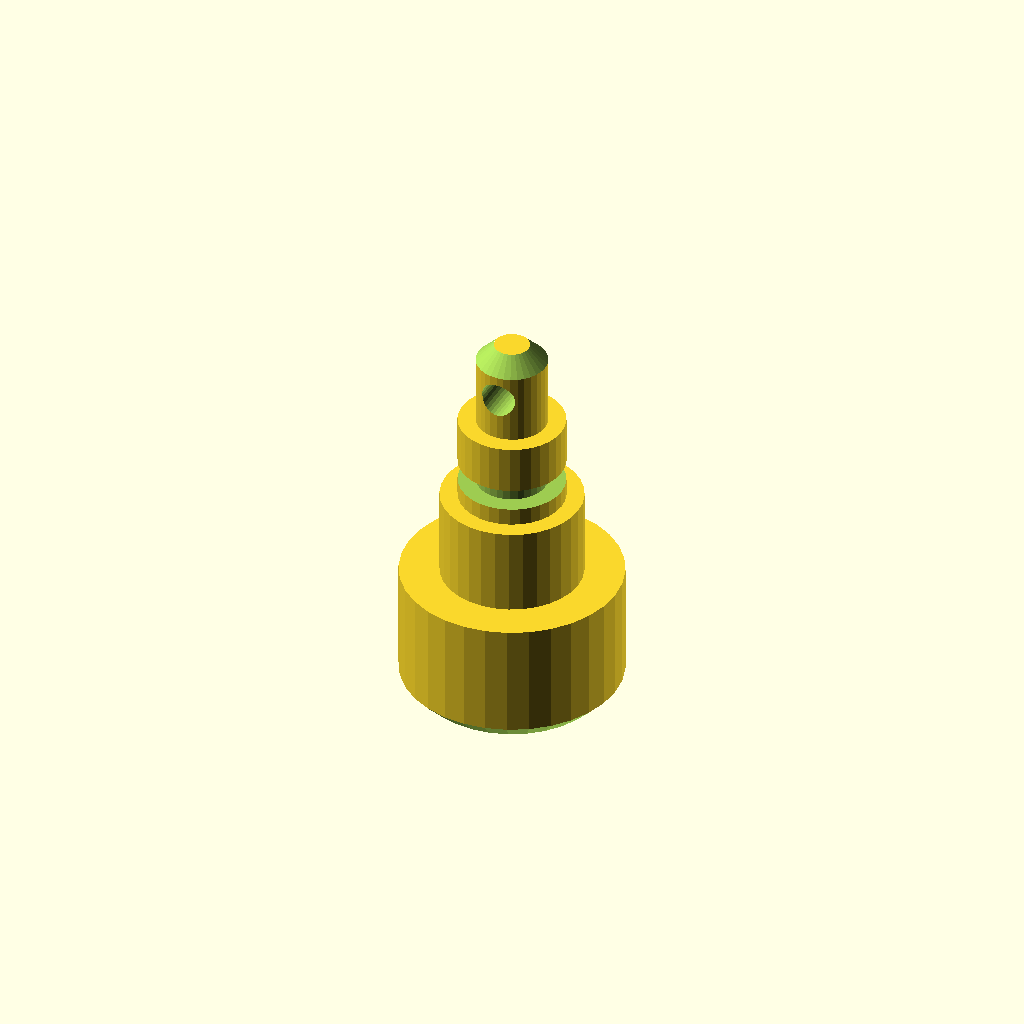
Cell 1 — every parameter at its default value.
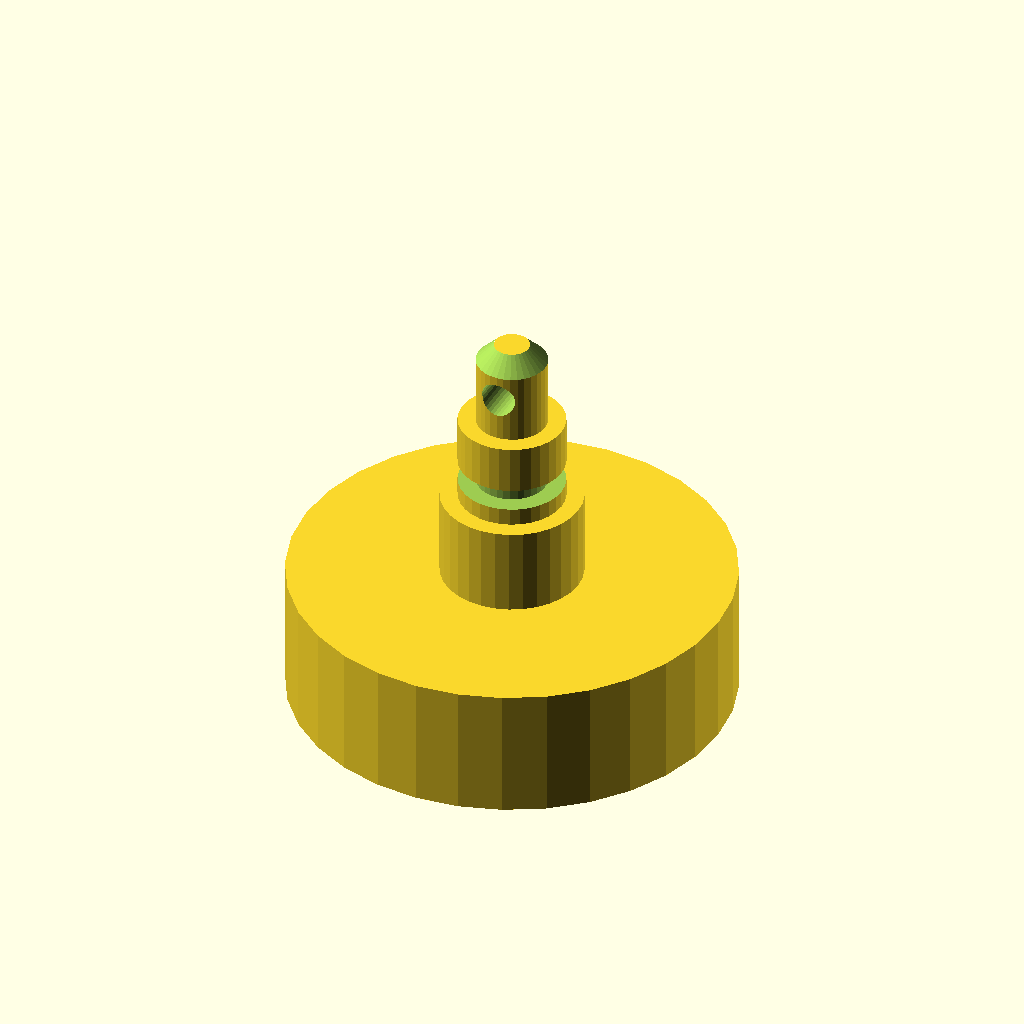
Cell 2 — d1 set to 50, the other parameters unchanged.
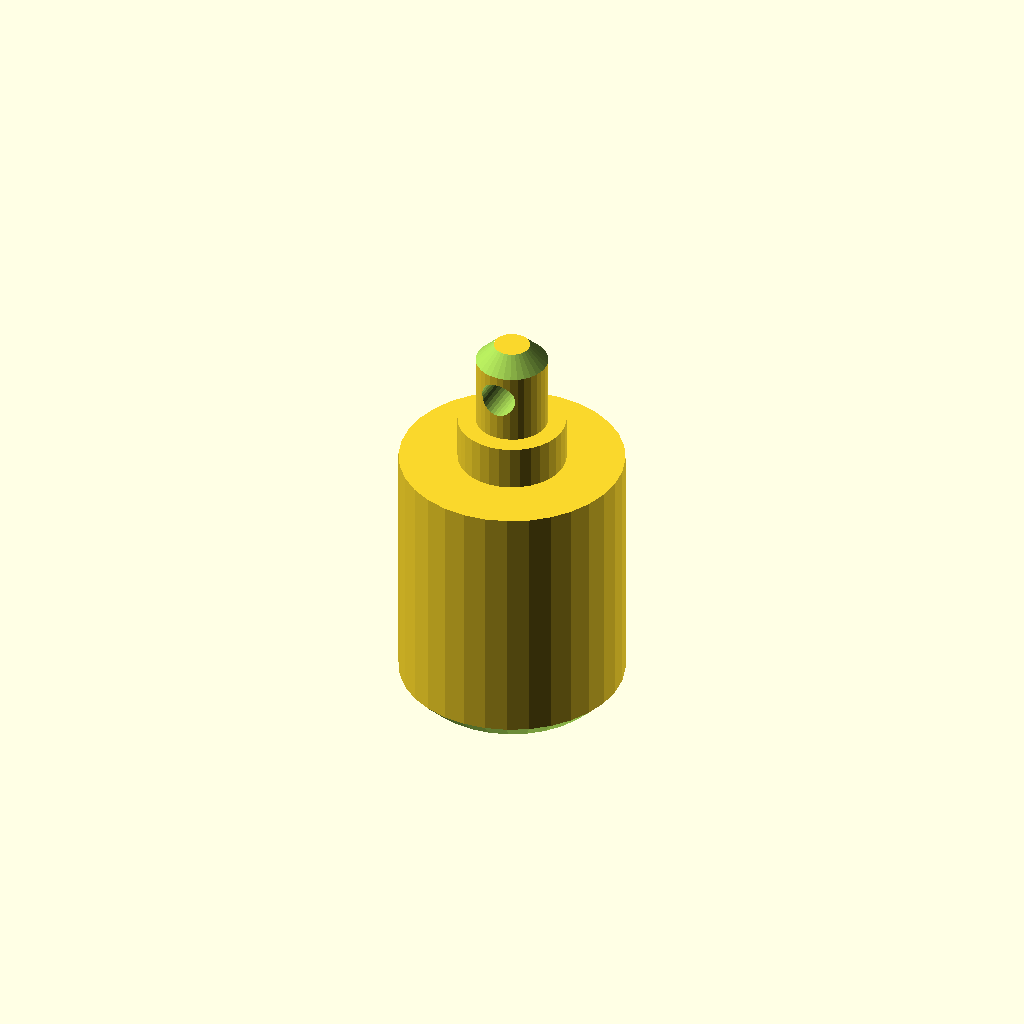
Cell 3: the same model with len1 = 30.
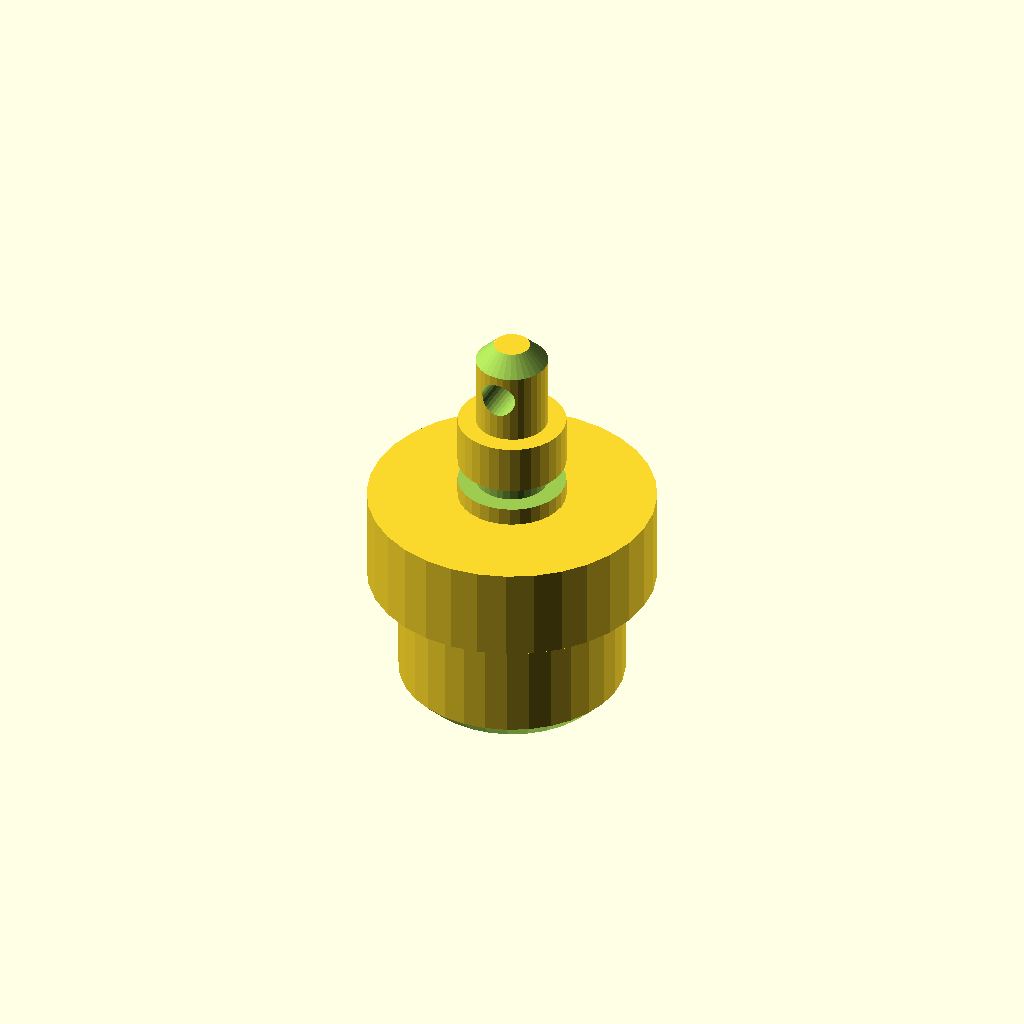
Cell 4: the same model with d2 = 32.
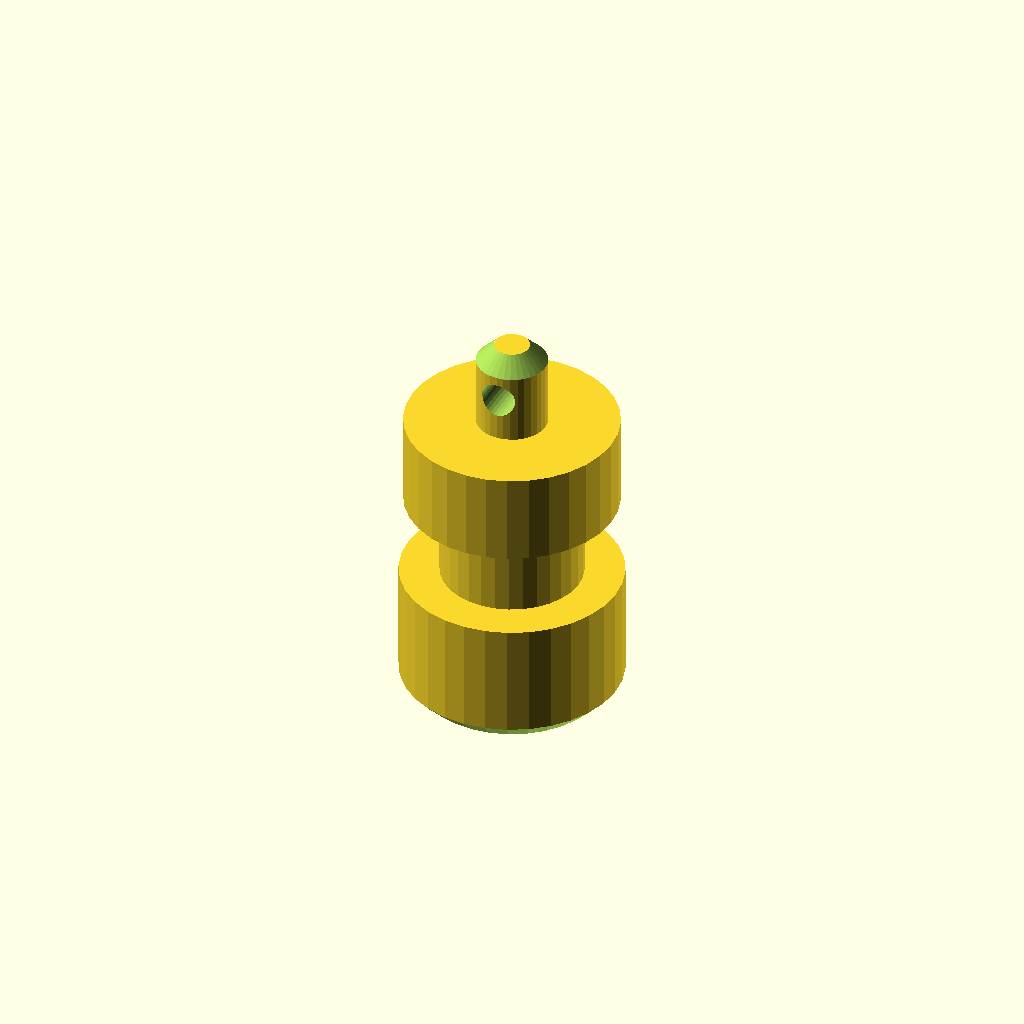
Cell 5: the same model with d3 = 24.
All cells are drawn from one camera (rotation 55°, 0°, 25°, orthographic, colour scheme Cornfield), so only the parameter changes between them.
Source of the model, optional_data/data/gen2/shafts/part_0071.scad:
$fn = 32;

// ----------------------------------------------------------------------
// Stepped shaft: diameters 25, 16, 12, 8 mm, 45 mm long
// ----------------------------------------------------------------------

// --- parameters (mm) ---
d1 = 25;                  // step 1 diameter
len1 = 15;                // step 1 length
d2 = 16;                  // step 2 diameter
len2 = 10;                // step 2 length
d3 = 12;                  // step 3 diameter
len3 = 10;                // step 3 length
d4 = 8;                   // step 4 diameter
len4 = 10;                // step 4 length
total = 45;               // overall length
chamfer = 2;              // end chamfer
groove_r = 6;             // groove radius
groove_z = 27;            // groove position from the end
groove_w = 2.5;           // groove width
groove_d = 2;             // groove depth
cross_d = 4;              // cross pin hole
cross_z = 40;             // cross hole position

difference() {
  /* turned body: stacked cylinders, every step sunk into the bigger one */
  union() {
    cylinder(h = len1, d = d1);
    translate([0, 0, 14.6]) cylinder(h = 10.4, d = d2);
    translate([0, 0, 24.6]) cylinder(h = 10.4, d = d3);
    translate([0, 0, 34.6]) cylinder(h = 10.4, d = d4);
  }
  /* bottom chamfer ring cut */
  rotate_extrude() translate([10.5, -2.5]) polygon([[0, 0], [4.5, 0], [4.5, 7], [0, 2.5]]);
  /* top chamfer ring cut */
  rotate_extrude() translate([2, 45]) polygon([[0, 0], [4.5, -4.5], [4.5, 2.5], [0, 2.5]]);
  /* circlip groove just behind the shoulder */
  rotate_extrude() translate([groove_r - groove_d, groove_z]) square([groove_d + 2.5, groove_w]);
  /* cross pin hole through the small step */
  translate([0, 0, cross_z]) rotate([90, 0, 0]) cylinder(h = d4 + 5, d = cross_d, center = true);
}
Customizer parameters (derived from the source; name, type, default, range or options):
d1: number, default 25
len1: number, default 15
d2: number, default 16
len2: number, default 10
d3: number, default 12
len3: number, default 10
d4: number, default 8
len4: number, default 10
total: number, default 45
chamfer: number, default 2
groove_r: number, default 6
groove_z: number, default 27
groove_w: number, default 2.5
groove_d: number, default 2
cross_d: number, default 4
cross_z: number, default 40
